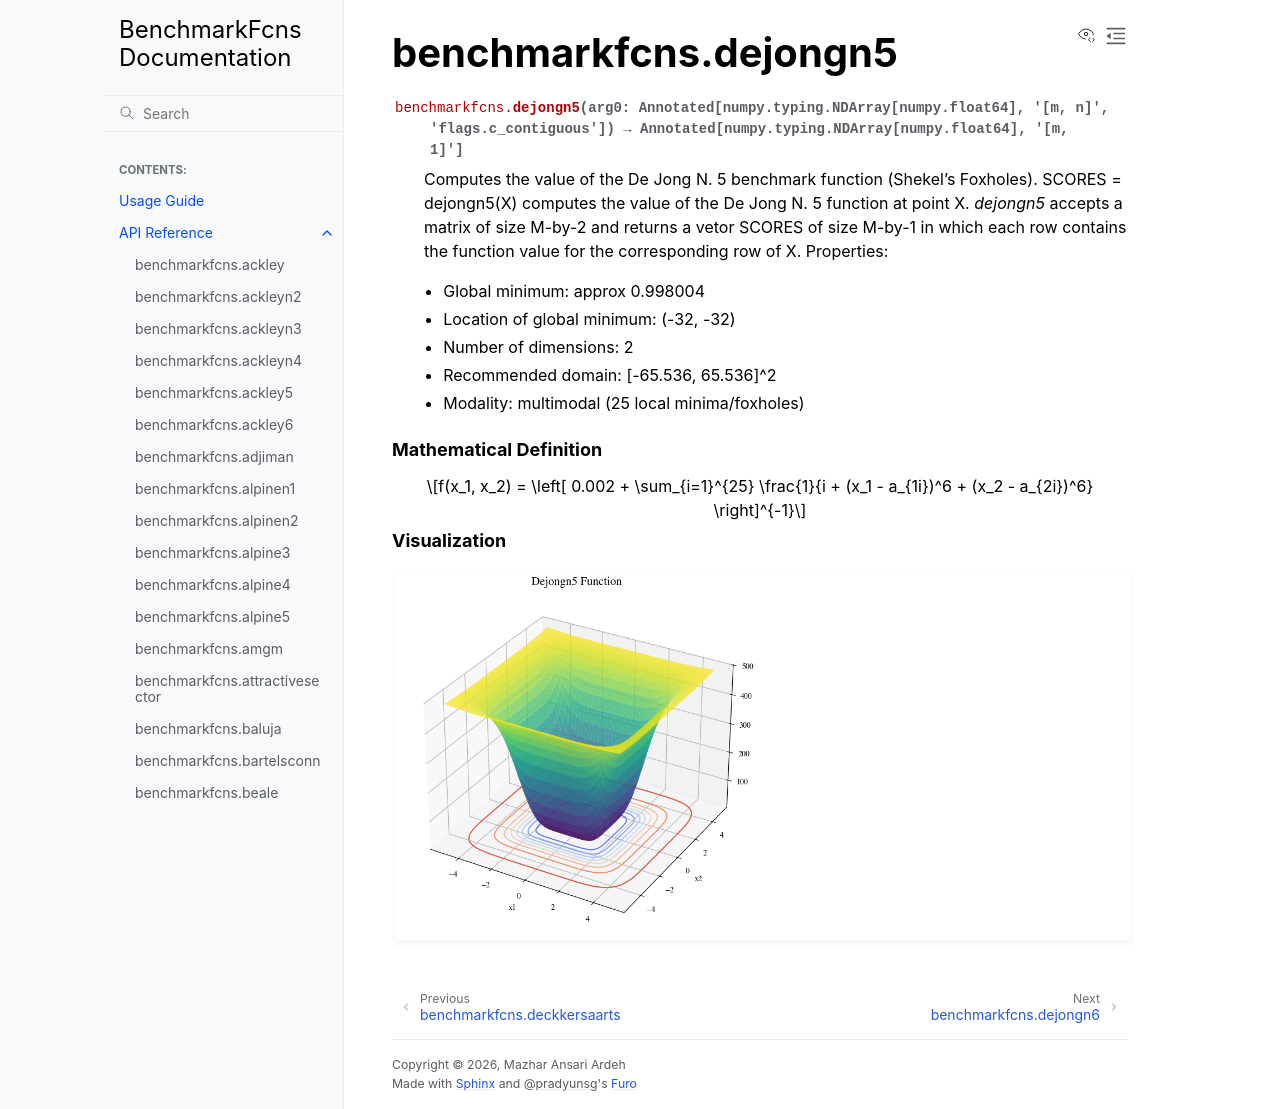

repository: mazhar-ansari-ardeh/BenchmarkFcns · page: generated/benchmarkfcns.dejongn5.html · generator: sphinx

benchmarkfcns.dejongn5
======================

.. currentmodule:: benchmarkfcns

.. autofunction:: dejongn5

.. raw:: html

   <div style="clear: both"></div>



.. rubric:: Mathematical Definition

.. math::

   f(x_1, x_2) = \left[ 0.002 + \sum_{i=1}^{25} \frac{1}{i + (x_1 - a_{1i})^6 + (x_2 - a_{2i})^6} \right]^{-1}

.. rubric:: Visualization

.. function-plots:: benchmarkfcns.dejongn5
